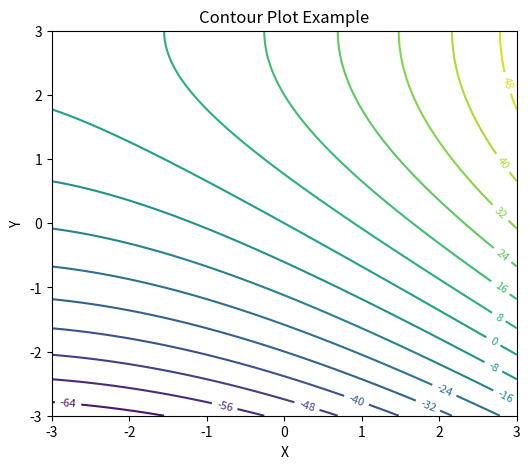

Python code for this plot:
import numpy as np
import matplotlib.pyplot as plt

# Create grid of x and y values
x = np.linspace(-3, 3, 200)
y = np.linspace(-3, 3, 200)
X, Y = np.meshgrid(x, y)

# Define a function to contour
Z = 8*X + 12*Y + X**2 - 2*Y**2

# Create contour plot
plt.figure(figsize=(6, 5))
contours = plt.contour(X, Y, Z, levels=15, cmap='viridis')
plt.clabel(contours, inline=True, fontsize=8)
plt.title("Contour Plot Example")
plt.xlabel("X")
plt.ylabel("Y")
plt.show()